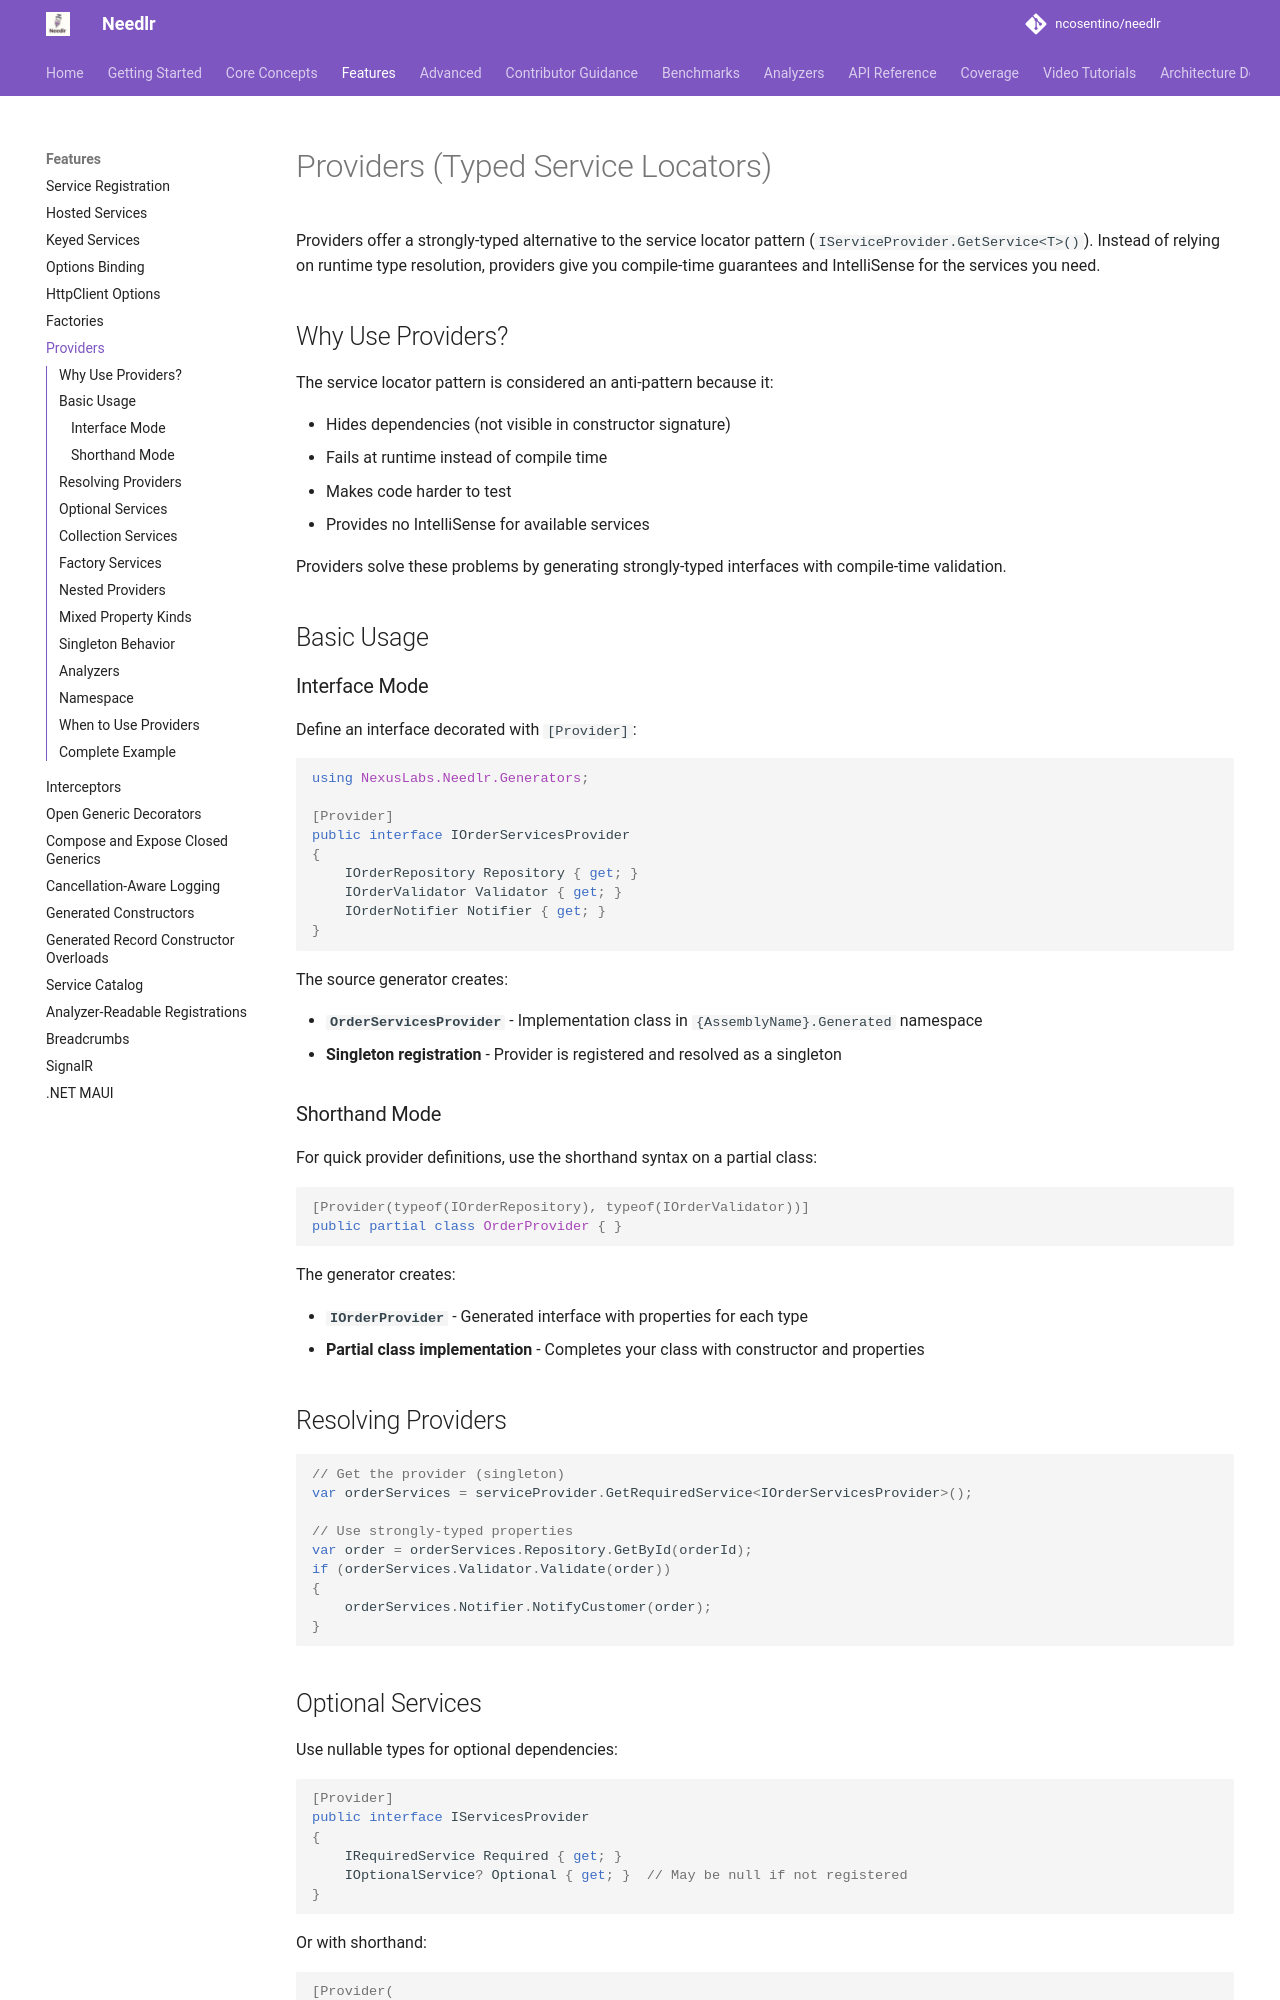

repository: ncosentino/needlr · page: providers/index.html · generator: mkdocs

# Providers (Typed Service Locators)

Providers offer a strongly-typed alternative to the service locator pattern (`IServiceProvider.GetService<T>()`). Instead of relying on runtime type resolution, providers give you compile-time guarantees and IntelliSense for the services you need.

## Why Use Providers?

The service locator pattern is considered an anti-pattern because it:

- Hides dependencies (not visible in constructor signature)
- Fails at runtime instead of compile time
- Makes code harder to test
- Provides no IntelliSense for available services

Providers solve these problems by generating strongly-typed interfaces with compile-time validation.

## Basic Usage

### Interface Mode

Define an interface decorated with `[Provider]`:

```csharp
using NexusLabs.Needlr.Generators;

[Provider]
public interface IOrderServicesProvider
{
    IOrderRepository Repository { get; }
    IOrderValidator Validator { get; }
    IOrderNotifier Notifier { get; }
}
```

The source generator creates:

- **`OrderServicesProvider`** - Implementation class in `{AssemblyName}.Generated` namespace
- **Singleton registration** - Provider is registered and resolved as a singleton

### Shorthand Mode

For quick provider definitions, use the shorthand syntax on a partial class:

```csharp
[Provider(typeof(IOrderRepository), typeof(IOrderValidator))]
public partial class OrderProvider { }
```

The generator creates:

- **`IOrderProvider`** - Generated interface with properties for each type
- **Partial class implementation** - Completes your class with constructor and properties

## Resolving Providers

```csharp
// Get the provider (singleton)
var orderServices = serviceProvider.GetRequiredService<IOrderServicesProvider>();

// Use strongly-typed properties
var order = orderServices.Repository.GetById(orderId);
if (orderServices.Validator.Validate(order))
{
    orderServices.Notifier.NotifyCustomer(order);
}
```
